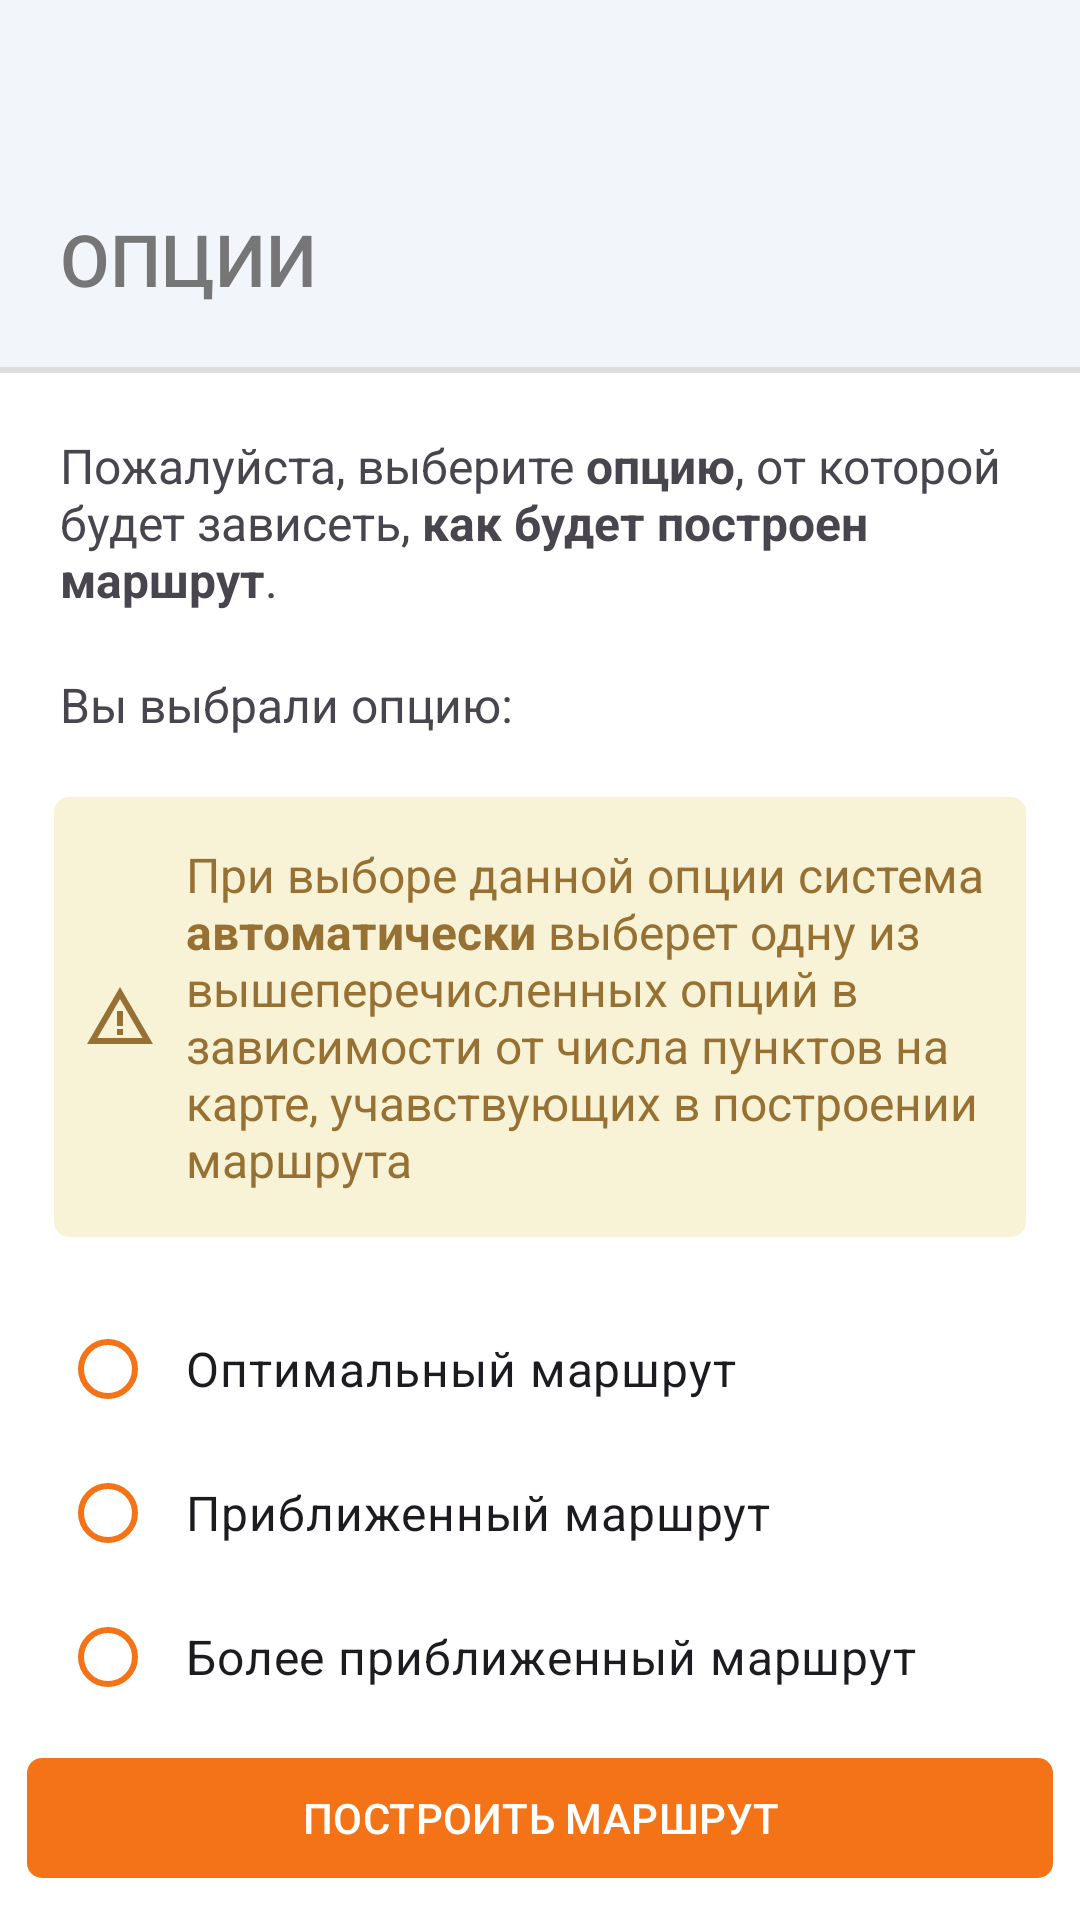

Here is an Android app screen rendered from its layout file. Give the layout XML and the strings, colors and styles it references.
<!-- AndroidManifest.xml: application theme Theme.MyMapTestApp -->
<!-- res/layout/fragment_new_route.xml -->
<?xml version="1.0" encoding="utf-8"?>
<androidx.constraintlayout.widget.ConstraintLayout xmlns:android="http://schemas.android.com/apk/res/android"
    xmlns:app="http://schemas.android.com/apk/res-auto"
    xmlns:tools="http://schemas.android.com/tools"
    android:id="@+id/consLayout"
    android:layout_width="match_parent"
    android:layout_height="match_parent"
    android:paddingTop="30dp"
    android:background="@color/light_grey_background"
    tools:context=".fragments.NewRouteFragment">

    <TextView
        android:id="@+id/title"
        android:layout_width="wrap_content"
        android:layout_height="wrap_content"
        android:text="ОПЦИИ"
        android:textSize="24dp"
        android:textColor="@color/grey"
        android:fontFamily="sans-serif-medium"
        android:layout_marginStart="20dp"
        android:layout_marginTop="40dp"
        app:layout_constraintStart_toStartOf="parent"
        app:layout_constraintTop_toTopOf="parent" />

    <View
        android:id="@+id/sepLine"
        android:layout_width="match_parent"
        android:layout_height="2dp"
        android:background="@color/light_grey"
        android:layout_marginTop="20dp"
        app:layout_constraintTop_toBottomOf="@id/title"
        app:layout_constraintStart_toStartOf="parent"
        app:layout_constraintEnd_toEndOf="parent"/>

    <androidx.constraintlayout.widget.ConstraintLayout
        android:id="@+id/options"
        android:layout_width="match_parent"
        android:layout_height="wrap_content"
        android:background="@color/white"
        app:layout_constraintTop_toBottomOf="@id/sepLine"
        app:layout_constraintStart_toStartOf="parent"
        app:layout_constraintEnd_toEndOf="parent">

        <TextView
            android:id="@+id/explanation"
            android:layout_width="0dp"
            android:layout_height="wrap_content"
            android:text="@string/explanation"
            android:textSize="16dp"
            android:layout_marginStart="20dp"
            android:layout_marginTop="20dp"
            app:layout_constraintWidth_percent="0.9"
            app:layout_constraintTop_toTopOf="@id/options"
            app:layout_constraintStart_toStartOf="parent" />

        <TextView
            android:id="@+id/chosenOption"
            android:layout_width="0dp"
            android:layout_height="wrap_content"
            android:text="@string/chosen_option"
            android:textSize="16dp"
            android:layout_marginStart="20dp"
            android:layout_marginTop="20dp"
            app:layout_constraintWidth_percent="0.9"
            app:layout_constraintStart_toStartOf="parent"
            app:layout_constraintTop_toBottomOf="@id/explanation" />

        <TextView
            android:id="@+id/warningMessage"
            android:layout_width="0dp"
            android:layout_height="wrap_content"
            android:text="@string/auto_option"
            android:gravity="center_vertical"
            android:textColor="@color/warning"
            android:background="@drawable/warning_rectangle"
            android:drawableStart="@drawable/warning_sym"
            android:textSize="16dp"
            android:drawablePadding="10dp"
            android:paddingVertical="15dp"
            android:paddingStart="10dp"
            android:paddingEnd="10dp"
            android:layout_marginTop="20dp"
            android:visibility="visible"
            app:layout_constraintTop_toBottomOf="@id/chosenOption"
            app:layout_constraintStart_toStartOf="parent"
            app:layout_constraintEnd_toEndOf="parent"
            app:layout_constraintWidth_percent="0.9"/>

        <RadioGroup
            android:id="@+id/algorithmChoices"
            android:layout_width="match_parent"
            android:layout_height="wrap_content"
            android:orientation="vertical"
            android:paddingVertical="20dp"
            android:layout_marginStart="20dp"
            app:layout_constraintTop_toBottomOf="@id/warningMessage"
            app:layout_constraintStart_toStartOf="parent">

            <RadioButton
                android:id="@+id/brute_force_button"
                android:layout_width="match_parent"
                android:layout_height="wrap_content"
                android:paddingStart="10dp"
                app:buttonTint="@color/orange"
                android:textSize="16dp"
                android:text="Оптимальный маршрут" />

            <RadioButton
                android:id="@+id/ant_algorithm_button"
                android:layout_width="match_parent"
                android:layout_height="wrap_content"
                android:paddingStart="10dp"
                app:buttonTint="@color/orange"
                android:textSize="16dp"
                android:text="Приближенный маршрут"/>

            <RadioButton
                android:id="@+id/ant_opt_algorithm_button"
                android:layout_width="match_parent"
                android:layout_height="wrap_content"
                android:paddingStart="10dp"
                app:buttonTint="@color/orange"
                android:textSize="16dp"
                android:text="Более приближенный маршрут"/>

            <RadioButton
                android:id="@+id/auto_option_button"
                android:layout_width="match_parent"
                android:layout_height="wrap_content"
                android:paddingStart="10dp"
                app:buttonTint="@color/orange"
                android:textSize="16dp"
                android:text="Определить автоматически" />

        </RadioGroup>

    </androidx.constraintlayout.widget.ConstraintLayout>

    <View
        android:id="@+id/bottomLine"
        android:layout_width="match_parent"
        android:layout_height="2dp"
        android:background="@color/light_grey"
        app:layout_constraintTop_toBottomOf="@id/options"
        app:layout_constraintStart_toStartOf="parent"
        app:layout_constraintEnd_toEndOf="parent"/>

    <com.google.android.material.button.MaterialButton
        android:id="@+id/startButton"
        android:layout_width="0dp"
        android:layout_height="wrap_content"
        android:layout_marginTop="15dp"
        android:text="ПОСТРОИТЬ МАРШРУТ"
        app:cornerRadius="5dp"
        app:backgroundTint="@color/orange"
        android:layout_marginBottom="10dp"
        app:layout_constraintWidth_percent="0.95"
        app:layout_constraintStart_toStartOf="parent"
        app:layout_constraintEnd_toEndOf="parent"
        app:layout_constraintBottom_toBottomOf="parent"/>

</androidx.constraintlayout.widget.ConstraintLayout>
<!-- resources referenced by this layout -->
<resources>
  <color name="grey">#767676</color>
  <color name="light_grey">#DDDDDD</color>
  <color name="light_grey_background">#F2F5FA</color>
  <color name="orange">#F47317</color>
  <color name="warning">#967133</color>
  <color name="white">#FFFFFFFF</color>
  <!-- drawable warning_rectangle (drawable) -->
  <?xml version="1.0" encoding="utf-8"?>
  
  <shape xmlns:android="http://schemas.android.com/apk/res/android"
      android:shape="rectangle">
  
      <corners android:radius="5dp" />
  
      <solid android:color="@color/warning_background" />
  </shape>
  <!-- drawable warning_sym (drawable) -->
  <vector android:height="24dp" android:tint="#967133"
      android:viewportHeight="24" android:viewportWidth="24"
      android:width="24dp" xmlns:android="http://schemas.android.com/apk/res/android">
      <path android:fillColor="@android:color/white" android:pathData="M12,5.99L19.53,19H4.47L12,5.99M12,2L1,21h22L12,2L12,2z"/>
      <path android:fillColor="@android:color/white" android:pathData="M13,16l-2,0l0,2l2,0z"/>
      <path android:fillColor="@android:color/white" android:pathData="M13,10l-2,0l0,5l2,0z"/>
  </vector>
  <string name="auto_option">При выборе данной опции система <b>автоматически</b> выберет одну из вышеперечисленных опций в зависимости от числа пунктов на карте, учавствующих в построении маршрута</string>
  <string name="chosen_option">Вы выбрали опцию: </string>
  <string name="explanation">Пожалуйста, выберите <b>опцию</b>, от которой будет зависеть, <b>как будет построен маршрут</b>.</string>
  <style name="Theme.MyMapTestApp" parent="Base.Theme.MyMapTestApp">
          <item name="android:textColorHighlight">#80FFD299</item>
          <item name="android:colorControlActivated">@color/orange</item>
      </style>
  <color name="warning_background">#F8F3D6</color>
  <style name="Base.Theme.MyMapTestApp" parent="Theme.Material3.DayNight.NoActionBar">
          
          <item name="colorPrimary">@color/colorPrimary</item>
          <item name="colorAccent">@color/colorAccent</item>
          <item name="android:windowTranslucentStatus">false</item>
          <item name="android:statusBarColor">@android:color/transparent</item>
      </style>
  <color name="colorPrimary">#F47317</color>
  <color name="colorAccent">#ECA135</color>
</resources>
